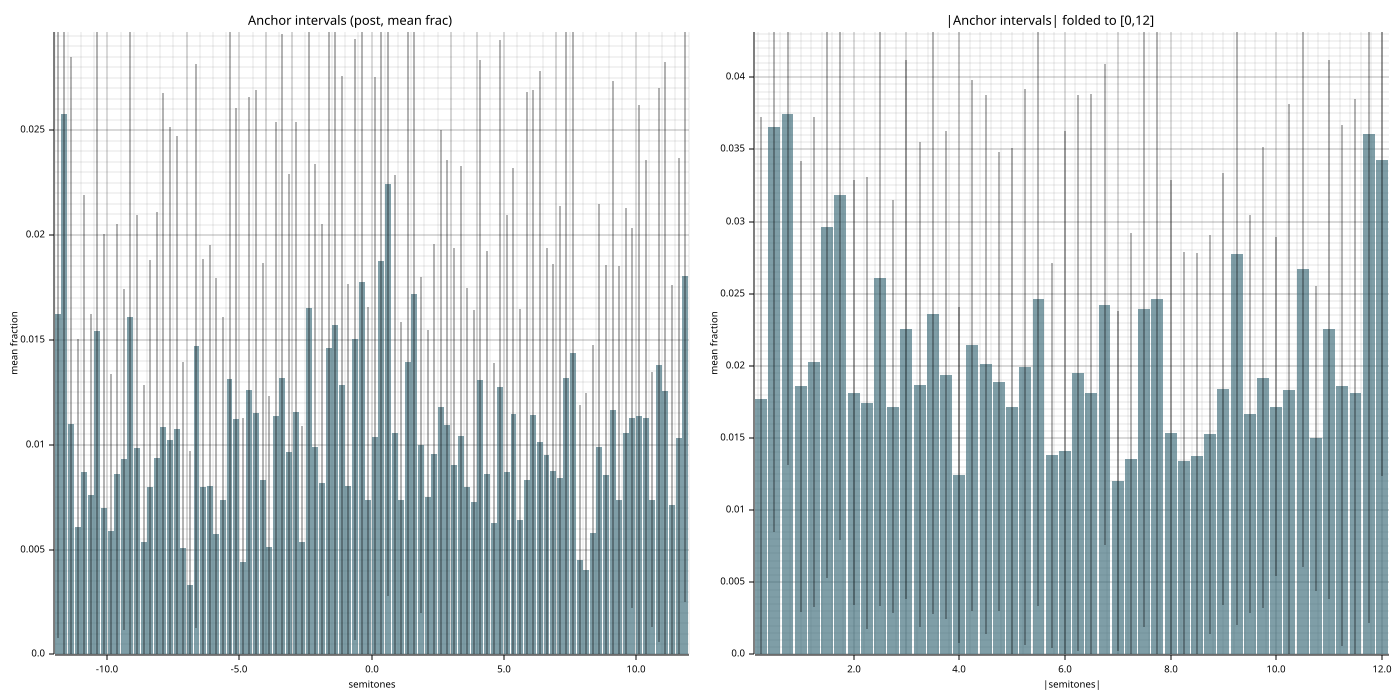

Values plotted in this chart, from the file beside it:
abs_semitones, mean_frac, std_frac, n_seeds
0.2500, 0.01773, 0.01949, 20
0.5000, 0.03655, 0.02808, 20
0.7500, 0.03748, 0.02433, 20
1, 0.01859, 0.01562, 20
1.25, 0.02025, 0.01699, 20
1.5, 0.02965, 0.02437, 20
1.75, 0.03181, 0.02388, 20
2, 0.01815, 0.01473, 20
2.25, 0.01743, 0.01566, 20
2.5, 0.02607, 0.02272, 20
2.75, 0.01718, 0.0143, 20
3, 0.02252, 0.01869, 20
3.25, 0.0187, 0.01679, 20
3.5, 0.02361, 0.02083, 20
3.75, 0.01937, 0.0169, 20
4, 0.01241, 0.01165, 20
4.25, 0.02141, 0.01842, 20
4.5, 0.02012, 0.01869, 20
4.75, 0.01889, 0.0159, 20
5, 0.01715, 0.01792, 20
5.25, 0.01991, 0.01927, 20
5.5, 0.02461, 0.02122, 20
5.75, 0.0138, 0.01332, 20
6, 0.01407, 0.02218, 20
6.25, 0.01949, 0.01925, 20
6.5, 0.0181, 0.02076, 20
6.75, 0.02424, 0.01668, 20
7, 0.01204, 0.01179, 20
7.25, 0.01352, 0.01567, 20
7.5, 0.02394, 0.02204, 20
7.75, 0.02463, 0.02468, 20
8, 0.01532, 0.01758, 20
8.25, 0.01343, 0.01444, 20
8.5, 0.01375, 0.01406, 20
8.75, 0.01525, 0.0138, 20
9, 0.0184, 0.01495, 20
9.25, 0.02773, 0.02568, 20
9.5, 0.01667, 0.01382, 20
9.75, 0.01919, 0.01599, 20
10, 0.01718, 0.01175, 20
10.25, 0.01836, 0.01978, 20
10.5, 0.02671, 0.02065, 20
10.75, 0.01498, 0.01058, 20
11, 0.02252, 0.01867, 20
11.25, 0.01863, 0.01808, 20
11.5, 0.0181, 0.02042, 20
11.75, 0.03609, 0.03393, 20
12, 0.03428, 0.02192, 20
